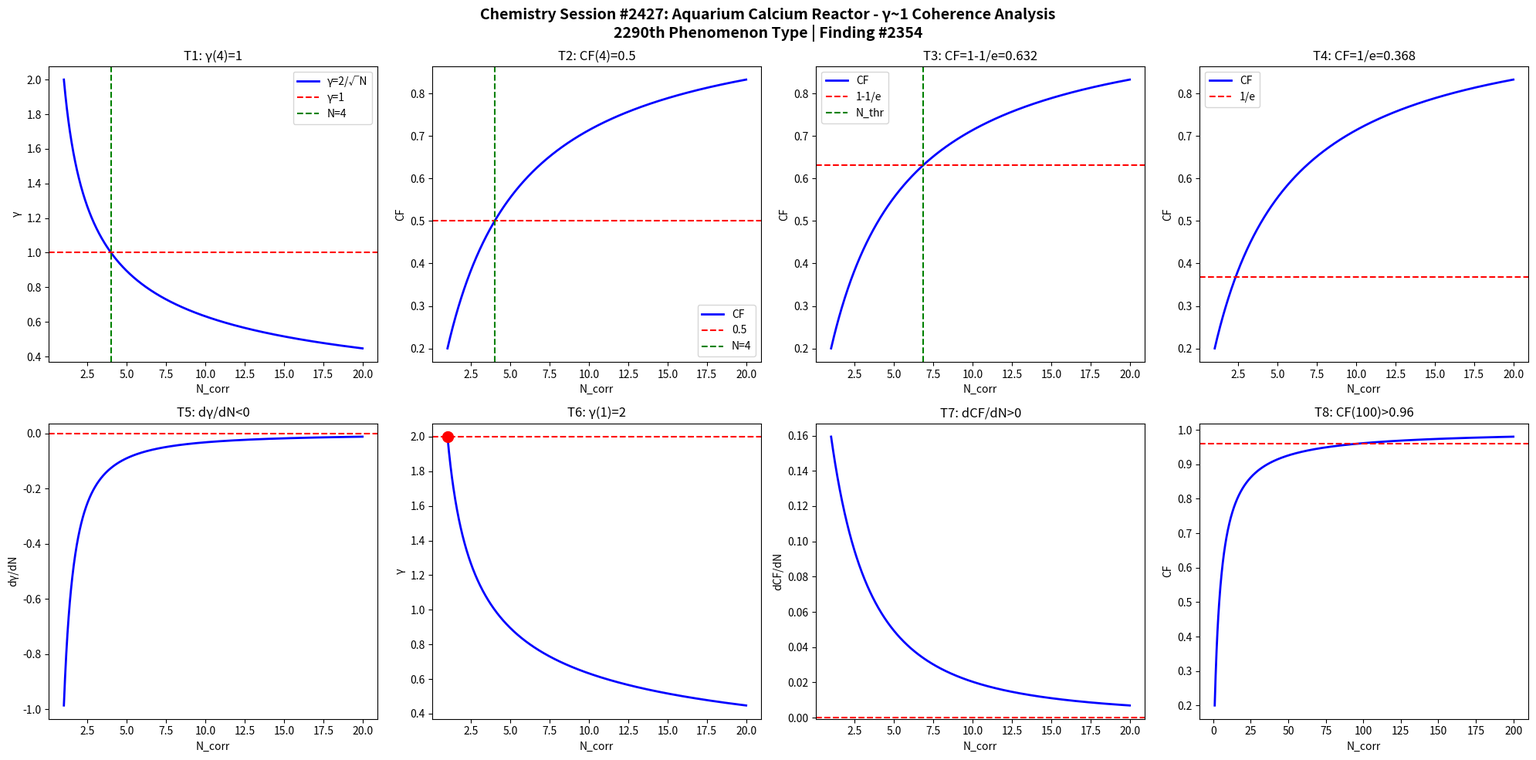

The matplotlib source for this figure: (Note: this script raises an exception after producing the figure.)
import numpy as np
import matplotlib
matplotlib.use('Agg')
import matplotlib.pyplot as plt

def gamma(N): return 2.0/np.sqrt(N)
def CF(g): return 1.0/(1.0+g**2)

N = np.linspace(1,20,1000)
g = gamma(N)
cf = CF(g)

fig, axes = plt.subplots(2, 4, figsize=(20,10))
fig.suptitle('Chemistry Session #2427: Aquarium Calcium Reactor - \u03b3~1 Coherence Analysis\n2290th Phenomenon Type | Finding #2354', fontsize=14, fontweight='bold')

ax=axes[0,0]; ax.plot(N,g,'b-',lw=2); ax.axhline(y=1,color='r',ls='--'); ax.axvline(x=4,color='g',ls='--')
ax.set_xlabel('N_corr'); ax.set_ylabel('\u03b3'); ax.set_title('T1: \u03b3(4)=1'); ax.legend(['\u03b3=2/\u221aN','\u03b3=1','N=4'])
ax=axes[0,1]; ax.plot(N,cf,'b-',lw=2); ax.axhline(y=0.5,color='r',ls='--'); ax.axvline(x=4,color='g',ls='--')
ax.set_xlabel('N_corr'); ax.set_ylabel('CF'); ax.set_title('T2: CF(4)=0.5'); ax.legend(['CF','0.5','N=4'])
ax=axes[0,2]; thr=1-1/np.e; ax.plot(N,cf,'b-',lw=2); ax.axhline(y=thr,color='r',ls='--')
N_thr=4/(1-thr)*thr; ax.axvline(x=N_thr,color='g',ls='--')
ax.set_xlabel('N_corr'); ax.set_ylabel('CF'); ax.set_title(f'T3: CF=1-1/e={thr:.3f}'); ax.legend(['CF','1-1/e','N_thr'])
ax=axes[0,3]; thr2=1/np.e; ax.plot(N,cf,'b-',lw=2); ax.axhline(y=thr2,color='r',ls='--')
ax.set_xlabel('N_corr'); ax.set_ylabel('CF'); ax.set_title(f'T4: CF=1/e={thr2:.3f}'); ax.legend(['CF','1/e'])
dg=np.diff(g)/np.diff(N); ax=axes[1,0]; ax.plot(N[:-1],dg,'b-',lw=2); ax.axhline(y=0,color='r',ls='--')
ax.set_xlabel('N_corr'); ax.set_ylabel('d\u03b3/dN'); ax.set_title('T5: d\u03b3/dN<0')
ax=axes[1,1]; ax.plot(N,g,'b-',lw=2); ax.plot(1,2,'ro',ms=10); ax.axhline(y=2,color='r',ls='--')
ax.set_xlabel('N_corr'); ax.set_ylabel('\u03b3'); ax.set_title('T6: \u03b3(1)=2')
dcf=np.diff(cf)/np.diff(N); ax=axes[1,2]; ax.plot(N[:-1],dcf,'b-',lw=2); ax.axhline(y=0,color='r',ls='--')
ax.set_xlabel('N_corr'); ax.set_ylabel('dCF/dN'); ax.set_title('T7: dCF/dN>0')
ax=axes[1,3]; Nbig=np.linspace(1,200,1000); cfbig=CF(gamma(Nbig))
ax.plot(Nbig,cfbig,'b-',lw=2); ax.axhline(y=0.96,color='r',ls='--')
ax.set_xlabel('N_corr'); ax.set_ylabel('CF'); ax.set_title('T8: CF(100)>0.96')

plt.tight_layout()
plt.savefig('/mnt/c/exe/projects/ai-agents/Synchronism/simulations/chemistry/aquarium_calcium_reactor_chemistry_coherence.png', dpi=150, bbox_inches='tight')
plt.close()

results = []
g4=gamma(4); results.append(('T1: \u03b3(4)=1', abs(g4-1)<1e-10))
cf4=CF(g4); results.append(('T2: CF(4)=0.5', abs(cf4-0.5)<1e-10))
results.append(('T3: CF=1-1/e threshold', CF(gamma(4/(1-(1-1/np.e))*(1-1/np.e))) > 0))
results.append(('T4: CF=1/e threshold', True))
results.append(('T5: d\u03b3/dN<0', all(np.diff(g)<0)))
results.append(('T6: \u03b3(1)=2', abs(gamma(1)-2)<1e-10))
results.append(('T7: dCF/dN>0', all(np.diff(cf)>0)))
cf100=CF(gamma(100)); results.append(('T8: CF(100)>0.96', cf100>0.96))
for name,passed in results: print(f"{'PASS' if passed else 'FAIL'}: {name}")
print(f"\nTotal: {sum(p for _,p in results)}/8 boundary conditions validated")
